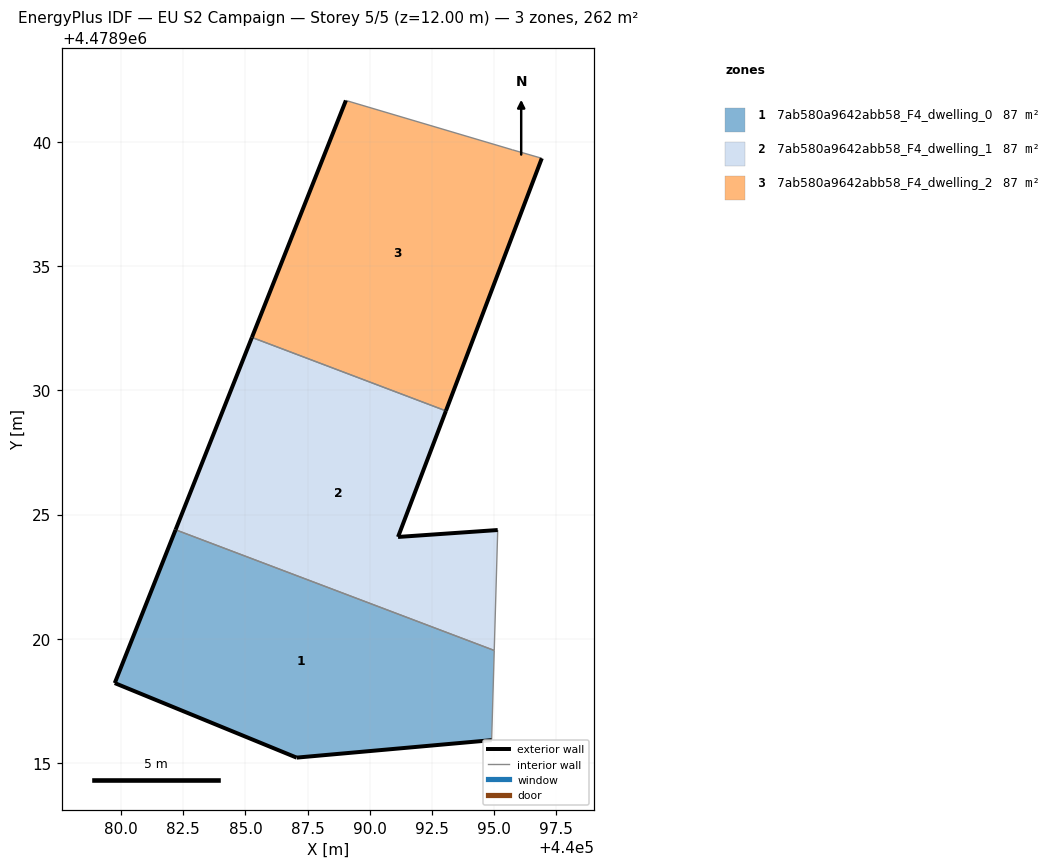
=== STOREY PLAN SPEC (per zone: floor XY polygon, exterior-wall plan segments, windows/doors) ===
zone 1: 7ab580a9642abb58_F4_dwelling_0  (87.4 m²)
  floor: (440094.91, 4478915.92) (440095.01, 4478919.53) (440082.19, 4478924.39) (440079.74, 4478918.22) (440087.06, 4478915.22)
  exterior wall: (440094.91, 4478915.92) – (440087.06, 4478915.22)  [7.9 m]
  exterior wall: (440087.06, 4478915.22) – (440079.74, 4478918.22)  [7.9 m]
  exterior wall: (440079.74, 4478918.22) – (440082.19, 4478924.39)  [6.6 m]
  interior walls: 2
zone 2: 7ab580a9642abb58_F4_dwelling_1  (87.4 m²)
  floor: (440095.01, 4478919.53) (440095.15, 4478924.38) (440091.14, 4478924.10) (440093.07, 4478929.17) (440085.26, 4478932.13) (440082.19, 4478924.39)
  exterior wall: (440091.14, 4478924.10) – (440095.15, 4478924.38)  [4.0 m]
  exterior wall: (440082.19, 4478924.39) – (440085.26, 4478932.13)  [8.3 m]
  exterior wall: (440093.07, 4478929.17) – (440091.14, 4478924.10)  [5.4 m]
  interior walls: 3
zone 3: 7ab580a9642abb58_F4_dwelling_2  (87.4 m²)
  floor: (440093.07, 4478929.17) (440096.93, 4478939.34) (440095.74, 4478939.68) (440089.04, 4478941.67) (440085.26, 4478932.13)
  exterior wall: (440096.93, 4478939.34) – (440093.07, 4478929.17)  [10.9 m]
  exterior wall: (440085.26, 4478932.13) – (440089.04, 4478941.67)  [10.3 m]
  interior walls: 3

=== DERIVED (storey summary) ===
Building: EU S2 Campaign
Storey: 5 of 5  (floor level z = 12.00 m)
Storey gross floor area: 262.1 m²
Zones on this storey: 3
  - 7ab580a9642abb58_F4_dwelling_0: floor 87.4 m²; exterior wall 22.4 m (67.3 m²); WWR 0.0%
  - 7ab580a9642abb58_F4_dwelling_1: floor 87.4 m²; exterior wall 17.8 m (53.3 m²); WWR 0.0%
  - 7ab580a9642abb58_F4_dwelling_2: floor 87.4 m²; exterior wall 21.1 m (63.4 m²); WWR 0.0%
Zone adjacency (shared interzone walls):
  - 7ab580a9642abb58_F4_dwelling_0 ↔ 7ab580a9642abb58_F4_dwelling_1
  - 7ab580a9642abb58_F4_dwelling_1 ↔ 7ab580a9642abb58_F4_dwelling_2